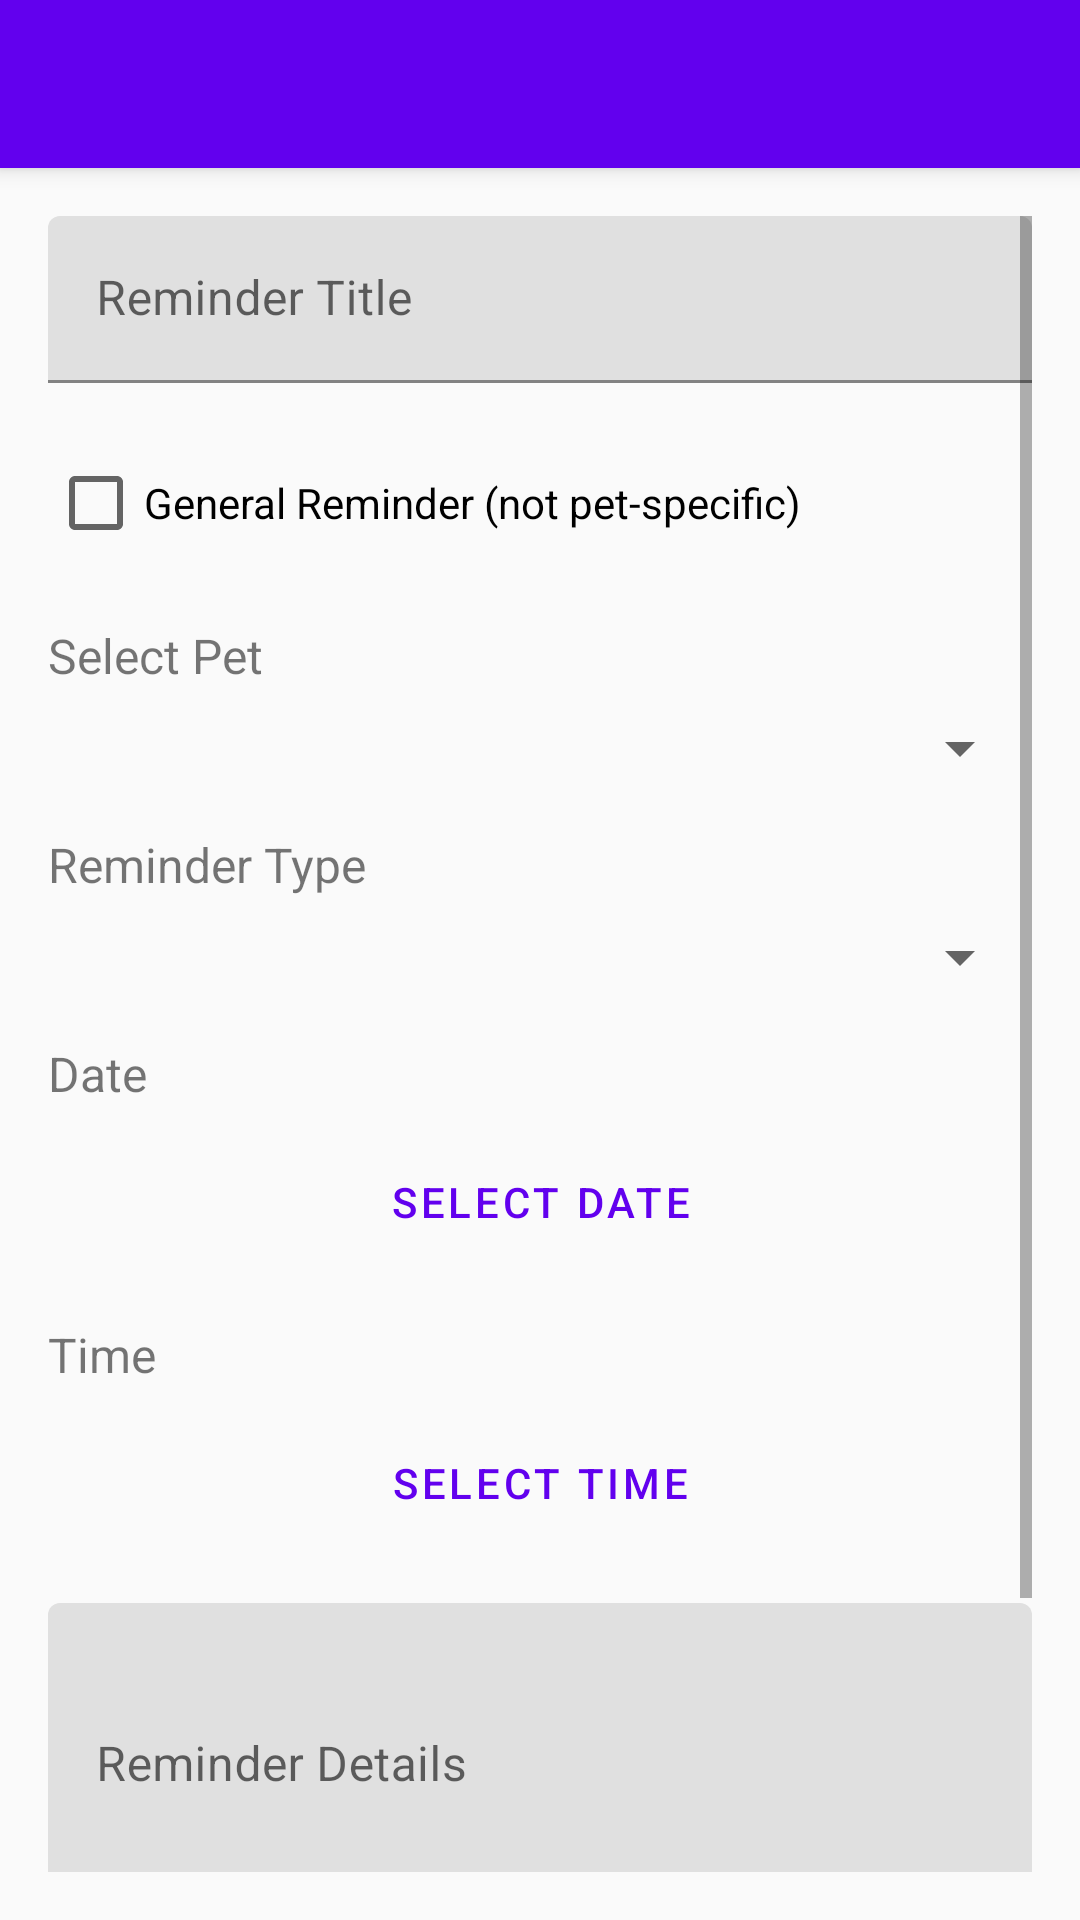

Write the Android layout XML for this screen, with the resource values it uses.
<!-- AndroidManifest.xml: activity theme Theme.PetSync.NoActionBar -->
<!-- res/layout/activity_pet_reminder.xml -->
<?xml version="1.0" encoding="utf-8"?>
<androidx.constraintlayout.widget.ConstraintLayout xmlns:android="http://schemas.android.com/apk/res/android"
    xmlns:app="http://schemas.android.com/apk/res-auto"
    xmlns:tools="http://schemas.android.com/tools"
    android:layout_width="match_parent"
    android:layout_height="match_parent"
    tools:context=".PetReminderActivity">

    <androidx.appcompat.widget.Toolbar
        android:id="@+id/toolbar"
        android:layout_width="match_parent"
        android:layout_height="?attr/actionBarSize"
        android:background="?attr/colorPrimary"
        android:elevation="4dp"
        android:theme="@style/ThemeOverlay.AppCompat.Dark.ActionBar"
        app:layout_constraintEnd_toEndOf="parent"
        app:layout_constraintStart_toStartOf="parent"
        app:layout_constraintTop_toTopOf="parent"
        app:popupTheme="@style/ThemeOverlay.AppCompat.Light" />

    <ScrollView
        android:layout_width="match_parent"
        android:layout_height="0dp"
        android:padding="16dp"
        app:layout_constraintBottom_toBottomOf="parent"
        app:layout_constraintEnd_toEndOf="parent"
        app:layout_constraintStart_toStartOf="parent"
        app:layout_constraintTop_toBottomOf="@+id/toolbar">

        <LinearLayout
            android:layout_width="match_parent"
            android:layout_height="wrap_content"
            android:orientation="vertical">

            
            <com.google.android.material.textfield.TextInputLayout
                android:layout_width="match_parent"
                android:layout_height="wrap_content"
                android:layout_marginBottom="16dp"
                android:hint="Reminder Title">

                <com.google.android.material.textfield.TextInputEditText
                    android:id="@+id/etReminderTitle"
                    android:layout_width="match_parent"
                    android:layout_height="wrap_content"
                    android:inputType="text" />
            </com.google.android.material.textfield.TextInputLayout>

            
            <CheckBox
                android:id="@+id/checkboxGeneralReminder"
                android:layout_width="match_parent"
                android:layout_height="wrap_content"
                android:text="General Reminder (not pet-specific)"
                android:layout_marginBottom="16dp" />

            
            <LinearLayout
                android:id="@+id/petSelectionLayout"
                android:layout_width="match_parent"
                android:layout_height="wrap_content"
                android:orientation="vertical"
                android:layout_marginBottom="16dp">

                <TextView
                    android:layout_width="wrap_content"
                    android:layout_height="wrap_content"
                    android:text="Select Pet"
                    android:textSize="16sp"
                    android:layout_marginBottom="8dp" />

                <Spinner
                    android:id="@+id/spinnerPet"
                    android:layout_width="match_parent"
                    android:layout_height="wrap_content" />
            </LinearLayout>

            
            <TextView
                android:layout_width="wrap_content"
                android:layout_height="wrap_content"
                android:text="Reminder Type"
                android:textSize="16sp"
                android:layout_marginBottom="8dp" />

            <Spinner
                android:id="@+id/spinnerReminderType"
                android:layout_width="match_parent"
                android:layout_height="wrap_content"
                android:layout_marginBottom="16dp" />

            
            <TextView
                android:layout_width="wrap_content"
                android:layout_height="wrap_content"
                android:text="Date"
                android:textSize="16sp"
                android:layout_marginBottom="8dp" />

            <Button
                android:id="@+id/btnSelectDate"
                style="@style/Widget.MaterialComponents.Button.OutlinedButton"
                android:layout_width="match_parent"
                android:layout_height="wrap_content"
                android:text="Select Date"
                android:layout_marginBottom="16dp" />

            
            <TextView
                android:layout_width="wrap_content"
                android:layout_height="wrap_content"
                android:text="Time"
                android:textSize="16sp"
                android:layout_marginBottom="8dp" />

            <Button
                android:id="@+id/btnSelectTime"
                style="@style/Widget.MaterialComponents.Button.OutlinedButton"
                android:layout_width="match_parent"
                android:layout_height="wrap_content"
                android:text="Select Time"
                android:layout_marginBottom="16dp" />

            
            <com.google.android.material.textfield.TextInputLayout
                android:layout_width="match_parent"
                android:layout_height="wrap_content"
                android:layout_marginBottom="16dp"
                android:hint="Reminder Details">

                <com.google.android.material.textfield.TextInputEditText
                    android:id="@+id/etReminderMessage"
                    android:layout_width="match_parent"
                    android:layout_height="wrap_content"
                    android:inputType="textMultiLine"
                    android:minLines="3" />
            </com.google.android.material.textfield.TextInputLayout>

            
            <Button
                android:id="@+id/btnSaveReminder"
                android:layout_width="match_parent"
                android:layout_height="wrap_content"
                android:text="Save Reminder"
                android:layout_marginBottom="16dp" />

            
            <Button
                android:id="@+id/btnViewReminders"
                style="@style/Widget.MaterialComponents.Button.TextButton"
                android:layout_width="match_parent"
                android:layout_height="wrap_content"
                android:text="View All Reminders" />

        </LinearLayout>
    </ScrollView>
</androidx.constraintlayout.widget.ConstraintLayout>
<!-- resources referenced by this layout -->
<resources>
  <style name="Theme.PetSync.NoActionBar">
          <item name="windowActionBar">false</item>
          <item name="windowNoTitle">true</item>
      </style>
</resources>
